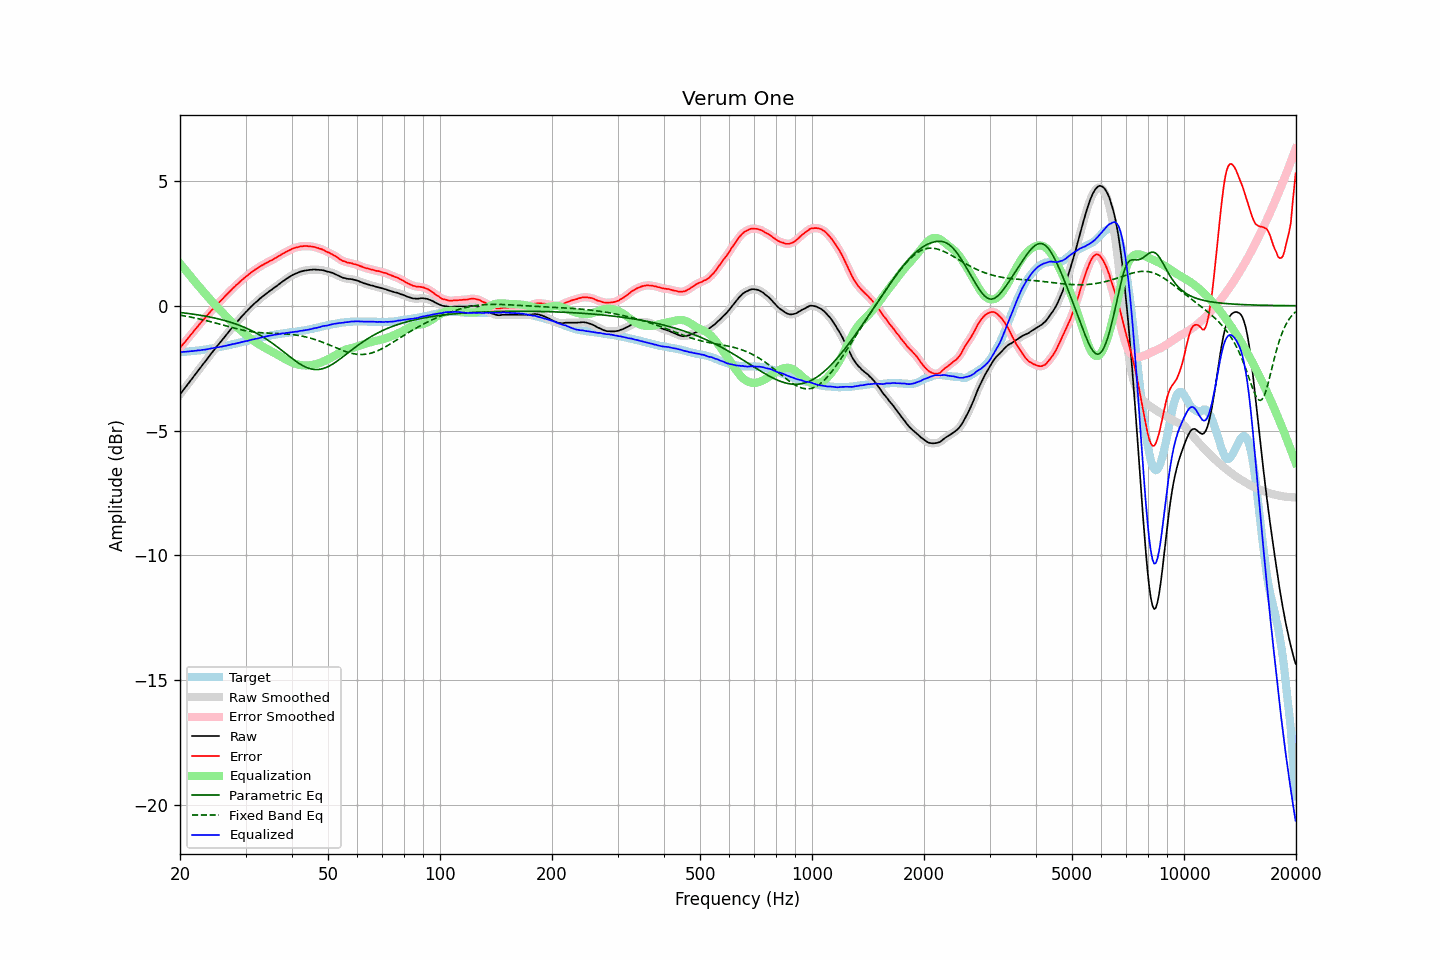

Values plotted in this chart, from the file beside it:
frequency, raw, error, smoothed, error_smoothed, equalization, parametric_eq, fixed_band_eq, equalized_raw, equalized_smoothed, target
20.00, -3.55, -1.69, -3.55, -1.69, 1.69, -0.27, -0.38, -1.86, -1.86, -1.86
20.20, -3.47, -1.61, -3.47, -1.61, 1.61, -0.28, -0.39, -1.86, -1.85, -1.86
20.40, -3.38, -1.53, -3.38, -1.53, 1.53, -0.28, -0.40, -1.84, -1.85, -1.85
20.61, -3.30, -1.46, -3.30, -1.46, 1.45, -0.29, -0.41, -1.85, -1.84, -1.84
20.81, -3.22, -1.38, -3.22, -1.38, 1.38, -0.30, -0.42, -1.84, -1.84, -1.84
21.02, -3.13, -1.30, -3.13, -1.30, 1.30, -0.31, -0.43, -1.83, -1.83, -1.83
21.23, -3.05, -1.22, -3.05, -1.22, 1.22, -0.32, -0.45, -1.83, -1.83, -1.83
21.44, -2.96, -1.14, -2.96, -1.14, 1.14, -0.33, -0.46, -1.82, -1.82, -1.82
21.66, -2.88, -1.07, -2.88, -1.06, 1.06, -0.33, -0.47, -1.82, -1.81, -1.81
21.87, -2.79, -0.98, -2.79, -0.99, 0.98, -0.34, -0.48, -1.80, -1.80, -1.81
22.09, -2.71, -0.91, -2.71, -0.91, 0.91, -0.35, -0.50, -1.80, -1.80, -1.80
22.31, -2.62, -0.83, -2.62, -0.83, 0.83, -0.36, -0.51, -1.79, -1.79, -1.79
22.54, -2.54, -0.75, -2.54, -0.75, 0.75, -0.37, -0.53, -1.79, -1.78, -1.79
22.76, -2.46, -0.68, -2.45, -0.68, 0.68, -0.38, -0.54, -1.78, -1.78, -1.78
22.99, -2.37, -0.60, -2.37, -0.60, 0.60, -0.40, -0.56, -1.77, -1.77, -1.77
23.22, -2.29, -0.53, -2.29, -0.53, 0.53, -0.41, -0.57, -1.76, -1.76, -1.76
23.45, -2.21, -0.46, -2.21, -0.46, 0.45, -0.42, -0.59, -1.75, -1.75, -1.75
23.69, -2.12, -0.38, -2.12, -0.38, 0.38, -0.43, -0.60, -1.74, -1.74, -1.74
23.92, -2.04, -0.31, -2.04, -0.31, 0.31, -0.44, -0.62, -1.73, -1.73, -1.73
24.16, -1.95, -0.23, -1.95, -0.23, 0.24, -0.46, -0.64, -1.71, -1.71, -1.72
24.40, -1.87, -0.16, -1.87, -0.16, 0.16, -0.47, -0.65, -1.70, -1.70, -1.71
24.65, -1.79, -0.10, -1.79, -0.09, 0.09, -0.48, -0.67, -1.70, -1.69, -1.69
24.89, -1.71, -0.03, -1.70, -0.03, 0.02, -0.50, -0.69, -1.68, -1.68, -1.68
25.14, -1.62, 0.05, -1.62, 0.04, -0.04, -0.51, -0.71, -1.66, -1.67, -1.67
25.39, -1.55, 0.11, -1.55, 0.11, -0.11, -0.53, -0.72, -1.66, -1.66, -1.66
25.65, -1.47, 0.18, -1.47, 0.18, -0.18, -0.54, -0.74, -1.65, -1.65, -1.65
25.91, -1.39, 0.24, -1.39, 0.24, -0.25, -0.56, -0.76, -1.64, -1.64, -1.63
26.16, -1.31, 0.31, -1.31, 0.31, -0.31, -0.58, -0.78, -1.62, -1.62, -1.62
26.43, -1.23, 0.38, -1.23, 0.38, -0.38, -0.60, -0.80, -1.61, -1.61, -1.61
26.69, -1.15, 0.45, -1.15, 0.45, -0.45, -0.61, -0.81, -1.60, -1.60, -1.60
26.96, -1.07, 0.51, -1.07, 0.51, -0.51, -0.63, -0.83, -1.58, -1.58, -1.58
27.23, -0.99, 0.58, -0.99, 0.58, -0.58, -0.65, -0.85, -1.57, -1.56, -1.57
27.50, -0.91, 0.64, -0.91, 0.64, -0.64, -0.67, -0.87, -1.55, -1.55, -1.55
27.77, -0.83, 0.71, -0.83, 0.71, -0.70, -0.69, -0.88, -1.53, -1.53, -1.54
28.05, -0.76, 0.76, -0.75, 0.77, -0.77, -0.72, -0.90, -1.52, -1.52, -1.52
28.33, -0.68, 0.83, -0.68, 0.83, -0.83, -0.74, -0.92, -1.50, -1.51, -1.51
28.62, -0.61, 0.88, -0.61, 0.88, -0.89, -0.76, -0.93, -1.49, -1.49, -1.49
28.90, -0.54, 0.94, -0.53, 0.94, -0.94, -0.79, -0.95, -1.48, -1.48, -1.48
29.19, -0.46, 1.00, -0.46, 1.00, -1.00, -0.81, -0.96, -1.46, -1.46, -1.46
29.48, -0.39, 1.06, -0.39, 1.06, -1.06, -0.84, -0.98, -1.44, -1.44, -1.45
29.78, -0.32, 1.11, -0.32, 1.11, -1.11, -0.86, -0.99, -1.43, -1.43, -1.43
30.08, -0.25, 1.17, -0.25, 1.16, -1.17, -0.89, -1.00, -1.41, -1.42, -1.42
30.38, -0.19, 1.21, -0.18, 1.22, -1.22, -0.92, -1.01, -1.41, -1.40, -1.40
30.68, -0.12, 1.27, -0.12, 1.27, -1.27, -0.95, -1.02, -1.39, -1.39, -1.39
30.99, -0.05, 1.32, -0.05, 1.32, -1.32, -0.98, -1.03, -1.37, -1.37, -1.37
31.30, 0.01, 1.37, 0.01, 1.37, -1.37, -1.01, -1.04, -1.35, -1.35, -1.36
31.61, 0.07, 1.41, 0.07, 1.41, -1.41, -1.04, -1.05, -1.34, -1.34, -1.34
31.93, 0.13, 1.46, 0.13, 1.45, -1.46, -1.08, -1.06, -1.32, -1.33, -1.33
32.24, 0.18, 1.49, 0.19, 1.50, -1.50, -1.11, -1.07, -1.32, -1.31, -1.31
32.57, 0.24, 1.54, 0.24, 1.54, -1.54, -1.15, -1.07, -1.30, -1.30, -1.30
32.89, 0.30, 1.58, 0.30, 1.58, -1.58, -1.19, -1.08, -1.28, -1.28, -1.28
33.22, 0.35, 1.62, 0.35, 1.62, -1.62, -1.23, -1.08, -1.26, -1.26, -1.27
33.55, 0.40, 1.65, 0.40, 1.65, -1.65, -1.27, -1.09, -1.25, -1.25, -1.25
33.89, 0.45, 1.69, 0.45, 1.69, -1.69, -1.31, -1.09, -1.24, -1.24, -1.24
34.23, 0.50, 1.72, 0.50, 1.72, -1.72, -1.35, -1.09, -1.22, -1.22, -1.22
34.57, 0.55, 1.76, 0.55, 1.76, -1.76, -1.39, -1.10, -1.21, -1.21, -1.21
34.92, 0.60, 1.80, 0.60, 1.79, -1.79, -1.44, -1.10, -1.19, -1.19, -1.20
35.27, 0.64, 1.82, 0.65, 1.83, -1.83, -1.48, -1.10, -1.19, -1.18, -1.18
35.62, 0.69, 1.86, 0.69, 1.86, -1.86, -1.53, -1.10, -1.17, -1.17, -1.17
35.97, 0.74, 1.90, 0.74, 1.90, -1.90, -1.57, -1.11, -1.16, -1.16, -1.16
... 635 more rows
